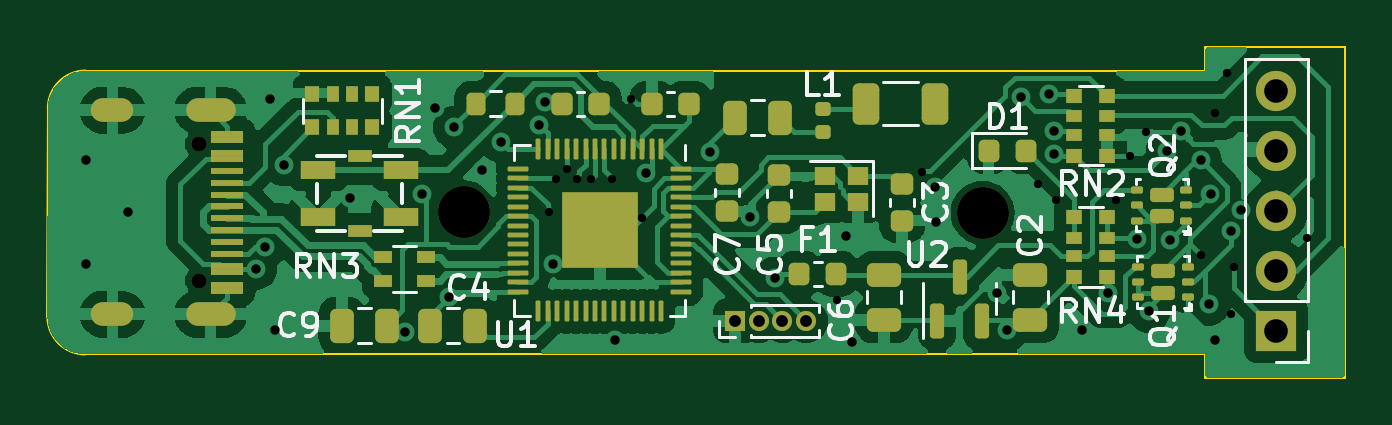
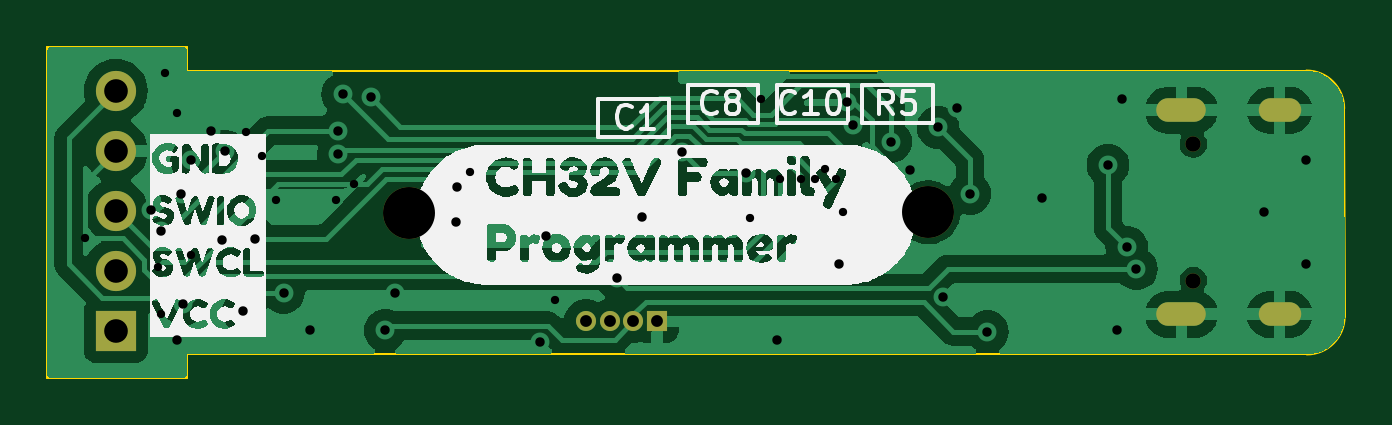
Circuit board: 10 layer files. Board 54.9 x 14.0 mm.
- bottom_copper: CH32VClamp-B_Cu.gbr (56372 bytes)
- bottom_mask: CH32VClamp-B_Mask.gbr (1225 bytes)
- paste: CH32VClamp-B_Paste.gbr (453 bytes)
- bottom_silk: CH32VClamp-B_Silkscreen.gbr (51863 bytes)
- outline: CH32VClamp-Edge_Cuts.gbr (1035 bytes)
- top_copper: CH32VClamp-F_Cu.gbr (102137 bytes)
- top_mask: CH32VClamp-F_Mask.gbr (8281 bytes)
- paste: CH32VClamp-F_Paste.gbr (7678 bytes)
- top_silk: CH32VClamp-F_Silkscreen.gbr (25260 bytes)
- drill: CH32VClamp.drl (2171 bytes)

=== bottom_copper: CH32VClamp-B_Cu.gbr (56372 bytes, source omitted) ===
=== bottom_mask: CH32VClamp-B_Mask.gbr ===
%TF.GenerationSoftware,KiCad,Pcbnew,7.0.8*%
%TF.CreationDate,2024-02-27T09:09:56-06:00*%
%TF.ProjectId,CH32VClamp,43483332-5643-46c6-916d-702e6b696361,rev?*%
%TF.SameCoordinates,Original*%
%TF.FileFunction,Soldermask,Bot*%
%TF.FilePolarity,Negative*%
%FSLAX46Y46*%
G04 Gerber Fmt 4.6, Leading zero omitted, Abs format (unit mm)*
G04 Created by KiCad (PCBNEW 7.0.8) date 2024-02-27 09:09:56*
%MOMM*%
%LPD*%
G01*
G04 APERTURE LIST*
%ADD10R,1.700000X1.700000*%
%ADD11O,1.700000X1.700000*%
%ADD12R,0.850000X0.850000*%
%ADD13O,0.850000X0.850000*%
%ADD14C,2.200000*%
%ADD15C,0.650000*%
%ADD16O,2.100000X1.000000*%
%ADD17O,1.800000X1.000000*%
G04 APERTURE END LIST*
D10*
%TO.C,J4*%
X219200000Y-91620000D03*
D11*
X219200000Y-89080000D03*
X219200000Y-86540000D03*
X219200000Y-84000000D03*
X219200000Y-81460000D03*
%TD*%
D12*
%TO.C,J2*%
X196300000Y-91200000D03*
D13*
X197300000Y-91200000D03*
X198300000Y-91200000D03*
X199300000Y-91200000D03*
%TD*%
D14*
%TO.C,*%
X184800000Y-86600000D03*
%TD*%
D15*
%TO.C,J1*%
X173587500Y-83710000D03*
X173587500Y-89490000D03*
D16*
X174087500Y-82280000D03*
D17*
X169937500Y-82280000D03*
D16*
X174087500Y-90920000D03*
D17*
X169937500Y-90920000D03*
%TD*%
D14*
%TO.C,*%
X206770000Y-86625000D03*
%TD*%
M02*

=== paste: CH32VClamp-B_Paste.gbr ===
%TF.GenerationSoftware,KiCad,Pcbnew,7.0.8*%
%TF.CreationDate,2024-02-27T09:09:56-06:00*%
%TF.ProjectId,CH32VClamp,43483332-5643-46c6-916d-702e6b696361,rev?*%
%TF.SameCoordinates,Original*%
%TF.FileFunction,Paste,Bot*%
%TF.FilePolarity,Positive*%
%FSLAX46Y46*%
G04 Gerber Fmt 4.6, Leading zero omitted, Abs format (unit mm)*
G04 Created by KiCad (PCBNEW 7.0.8) date 2024-02-27 09:09:56*
%MOMM*%
%LPD*%
G01*
G04 APERTURE LIST*
G04 APERTURE END LIST*
M02*

=== bottom_silk: CH32VClamp-B_Silkscreen.gbr (51863 bytes, source omitted) ===
=== outline: CH32VClamp-Edge_Cuts.gbr ===
%TF.GenerationSoftware,KiCad,Pcbnew,7.0.8*%
%TF.CreationDate,2024-02-27T09:09:56-06:00*%
%TF.ProjectId,CH32VClamp,43483332-5643-46c6-916d-702e6b696361,rev?*%
%TF.SameCoordinates,Original*%
%TF.FileFunction,Profile,NP*%
%FSLAX46Y46*%
G04 Gerber Fmt 4.6, Leading zero omitted, Abs format (unit mm)*
G04 Created by KiCad (PCBNEW 7.0.8) date 2024-02-27 09:09:56*
%MOMM*%
%LPD*%
G01*
G04 APERTURE LIST*
%TA.AperFunction,Profile*%
%ADD10C,0.100000*%
%TD*%
G04 APERTURE END LIST*
D10*
X222100000Y-93600000D02*
X222100000Y-79600000D01*
X167181371Y-91018629D02*
G75*
G03*
X168781371Y-92618629I1600029J29D01*
G01*
X216200000Y-93600000D02*
X222100000Y-93600000D01*
X168781371Y-92618629D02*
X216200000Y-92600000D01*
X222100000Y-79600000D02*
X216200000Y-79600000D01*
X216200000Y-79600000D02*
X216200000Y-80600000D01*
X167200000Y-82200000D02*
X167181371Y-91018629D01*
X216200000Y-92600000D02*
X216200000Y-93600000D01*
X216200000Y-80600000D02*
X168800000Y-80600000D01*
X168800000Y-80600000D02*
G75*
G03*
X167200000Y-82200000I0J-1600000D01*
G01*
M02*

=== top_copper: CH32VClamp-F_Cu.gbr (102137 bytes, source omitted) ===
=== top_mask: CH32VClamp-F_Mask.gbr (8281 bytes, source omitted) ===
=== paste: CH32VClamp-F_Paste.gbr (7678 bytes, source omitted) ===
=== top_silk: CH32VClamp-F_Silkscreen.gbr (25260 bytes, source omitted) ===
=== drill: CH32VClamp.drl ===
M48
; DRILL file {KiCad 7.0.8} date Tue Feb 27 09:10:02 2024
; FORMAT={-:-/ absolute / inch / decimal}
; #@! TF.CreationDate,2024-02-27T09:10:02-06:00
; #@! TF.GenerationSoftware,Kicad,Pcbnew,7.0.8
; #@! TF.FileFunction,MixedPlating,1,2
FMAT,2
INCH
; #@! TA.AperFunction,Plated,PTH,ViaDrill
T1C0.0138
; #@! TA.AperFunction,Plated,PTH,ViaDrill
T2C0.0157
; #@! TA.AperFunction,Plated,PTH,ComponentDrill
T3C0.0197
; #@! TA.AperFunction,Plated,PTH,ComponentDrill
T4C0.0236
; #@! TA.AperFunction,Plated,PTH,ComponentDrill
T5C0.0394
; #@! TA.AperFunction,NonPlated,NPTH,ComponentDrill
T6C0.0256
; #@! TA.AperFunction,NonPlated,NPTH,ComponentDrill
T7C0.0866
%
G90
G05
T1
X7.4173Y-3.4094
X7.4291Y-3.3543
X7.4473Y-3.3371
X7.4646Y-3.3543
X7.4882Y-3.3543
X7.5236Y-3.3543
X7.5551Y-3.2205
X7.5728Y-3.4193
X7.8976Y-3.5551
X8.0394Y-3.3425
X8.2323Y-3.3622
X8.2638Y-3.3898
X8.3622Y-3.3898
X8.3858Y-3.315
X8.4134Y-3.2756
X8.5039Y-3.4803
X8.5276Y-3.2441
X8.5472Y-3.1772
X8.5551Y-3.5787
X8.5591Y-3.5
X8.6811Y-3.4528
T2
X6.6457Y-3.3228
X6.6457Y-3.4961
X6.7165Y-3.4094
X6.9291Y-3.5039
X6.9449Y-3.4679
X6.9528Y-3.2205
X6.9606Y-3.6063
X6.9764Y-3.3307
X7.0866Y-3.3858
X7.1772Y-3.6083
X7.2065Y-3.3787
X7.2283Y-3.2362
X7.252Y-3.5512
X7.2598Y-3.2677
X7.3071Y-3.3386
X7.3383Y-3.292
X7.4015Y-3.2633
X7.4113Y-3.2252
X7.4252Y-3.4961
X7.5276Y-3.622
X7.5797Y-3.3445
X7.6861Y-3.3096
X7.7536Y-3.4173
X7.7953Y-3.5187
X7.9134Y-3.4488
X7.9232Y-3.626
X8.0613Y-3.3669
X8.063Y-3.4252
X8.1654Y-3.5433
X8.1811Y-3.6063
X8.2054Y-3.2179
X8.252Y-3.2126
X8.2594Y-3.3126
X8.2599Y-3.2732
X8.3071Y-3.6063
X8.3504Y-3.5433
X8.3976Y-3.4538
X8.4173Y-3.5748
X8.4486Y-3.3073
X8.4527Y-3.4558
X8.4707Y-3.2747
X8.5039Y-3.3228
X8.5172Y-3.563
X8.5205Y-3.3791
X8.5276Y-3.622
X8.554Y-3.4409
X8.572Y-3.4059
T3
X7.7283Y-3.5906
X7.7677Y-3.5906
X7.8071Y-3.5906
X7.8465Y-3.5906
T5
X8.6299Y-3.2071
X8.6299Y-3.3071
X8.6299Y-3.4071
X8.6299Y-3.5071
X8.6299Y-3.6071
T6
X6.8342Y-3.2957
X6.8342Y-3.5232
T7
X7.2756Y-3.4094
X8.1406Y-3.4104
T4
G00X6.7062Y-3.2394
M15
G01X6.6747Y-3.2394
M16
G05
G00X6.7062Y-3.5795
M15
G01X6.6747Y-3.5795
M16
G05
G00X6.8755Y-3.2394
M15
G01X6.8322Y-3.2394
M16
G05
G00X6.8755Y-3.5795
M15
G01X6.8322Y-3.5795
M16
G05
T0
M30

